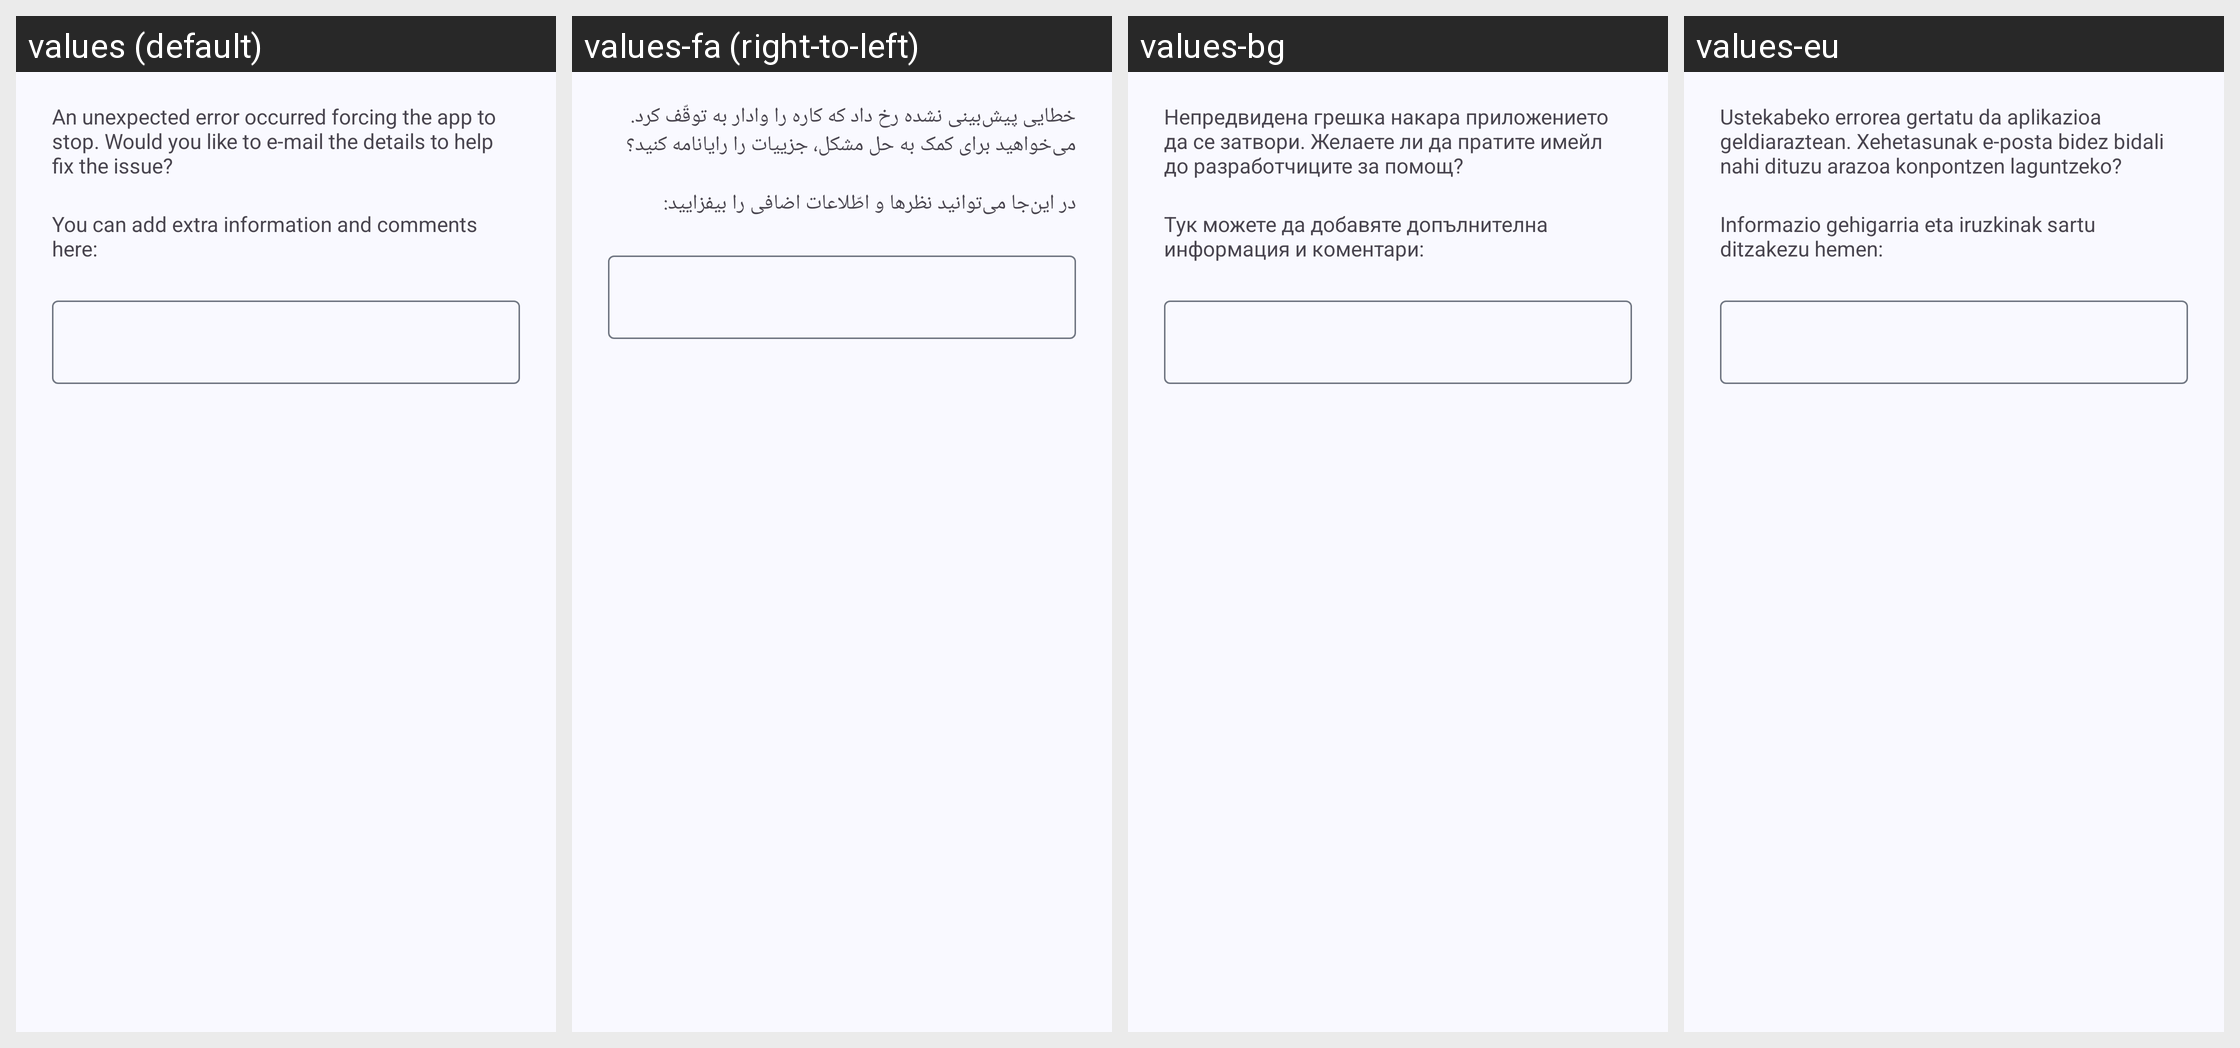

For this localized Android screen grid, give each drawn string resource with its value in every locale shown.
Android screen res/layout/crash_report_dialog.xml rendered under 4 locales, left to right: values (default), values-fa (right-to-left), values-bg, values-eu. Device: Nexus 5 (rendered at 1080×1920; each locale shown at half size, 540×960, under a caption strip naming it); theme Theme.App.
Other locales in the repository, not shown: values-af, values-ar, values-ast, values-az, values-be, values-bo, values-ca, values-cs, values-cy, values-da, values-de, values-el, values-eo, values-es, values-et, values-fi, values-fr, values-gl, values-he, values-hi, values-hr, values-hu, values-hy, values-id, values-is, values-it, values-ja, values-kab, values-kk, values-kn, values-ko, values-lt, values-lv, values-ml, values-my, values-nb, values-nl, values-nl-rBE, values-pl, values-pt-rBR, values-pt-rPT, values-ro, values-ru, values-sc, values-sk, values-sl, values-sn, values-sq, values-sr, values-sv, values-ta, values-te, values-tr, values-ug, values-uk, values-vi, values-zh-rCN, values-zh-rHK, values-zh-rTW.
Strings drawn on this screen, with the default value and each locale's value (text and hints the layout hard-codes, and strings that could not be matched under every locale, appear in the picture but are not listed):

crash_dialog_text
  values: An unexpected error occurred forcing the app to stop. Would you like to e-mail the details to help fix the issue?
  values-fa: خطایی پیش‌بینی نشده رخ داد که کاره را وادار به توقّف کرد. می‌خواهید برای کمک به حل مشکل، جزییات را رایانامه کنید؟
  values-bg: Непредвидена грешка накара приложението да се затвори. Желаете ли да пратите имейл до разработчиците за помощ?
  values-eu: Ustekabeko errorea gertatu da aplikazioa geldiaraztean. Xehetasunak e-posta bidez bidali nahi dituzu arazoa konpontzen laguntzeko?

crash_dialog_comment_prompt
  values: You can add extra information and comments here:
  values-fa: در این‌جا می‌توانید نظرها و اطّلاعات اضافی را بیفزایید:
  values-bg: Тук можете да добавяте допълнителна информация и коментари:
  values-eu: Informazio gehigarria eta iruzkinak sartu ditzakezu hemen:
